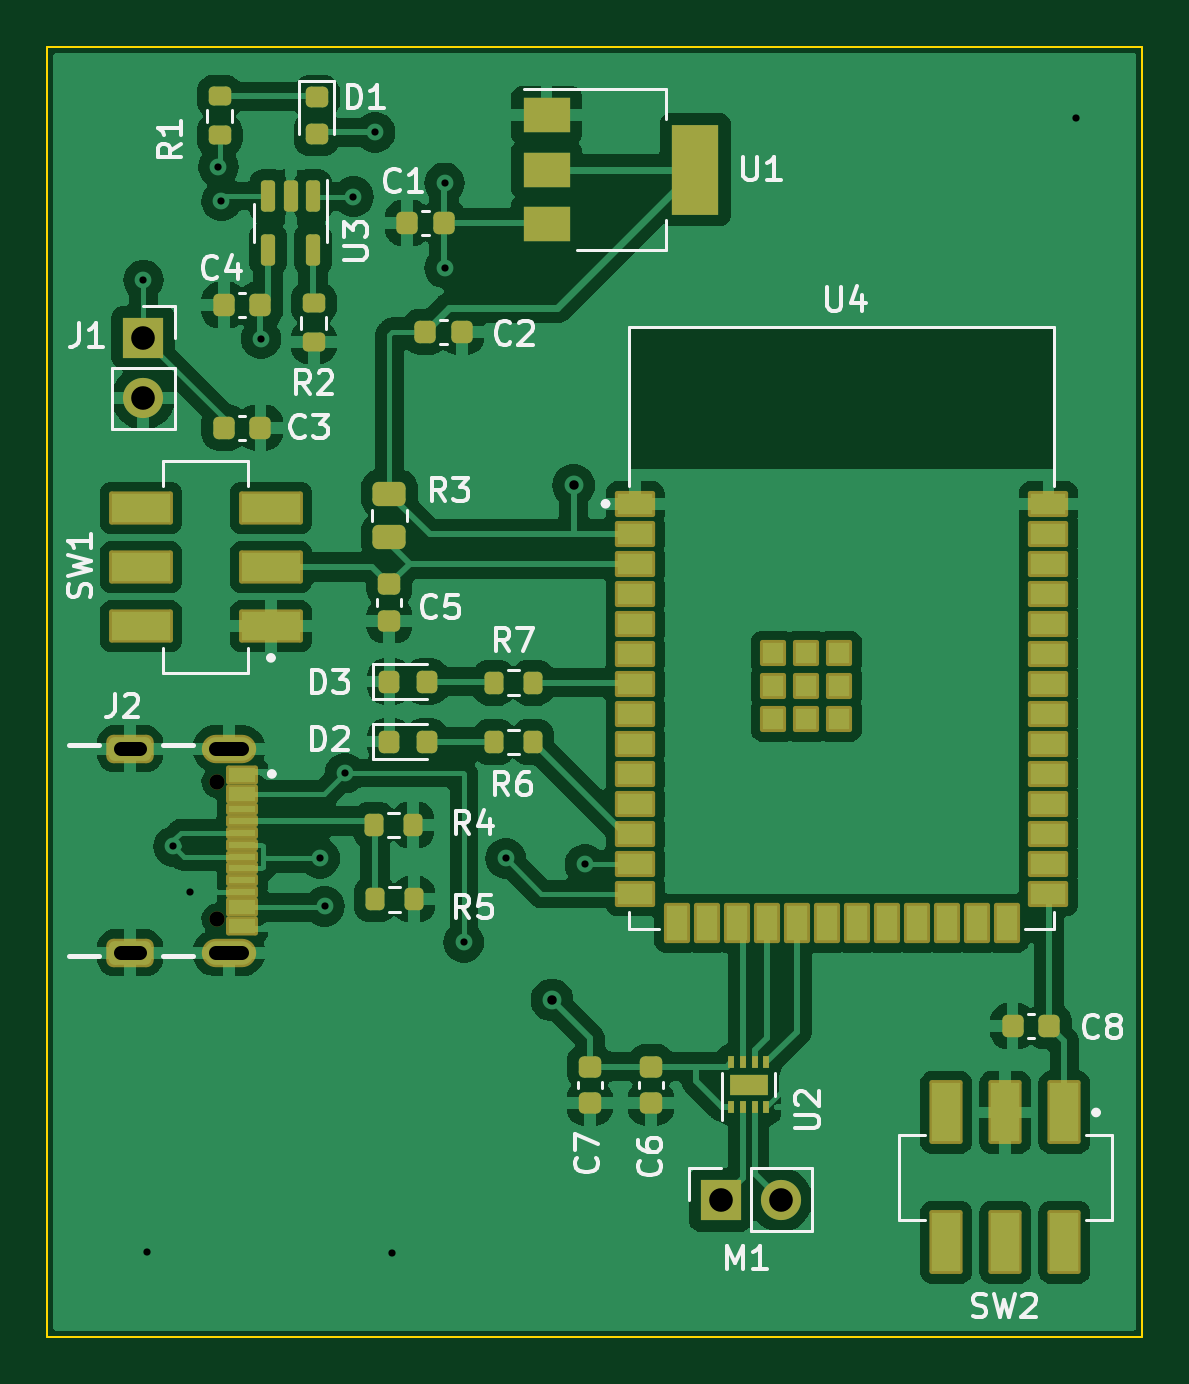
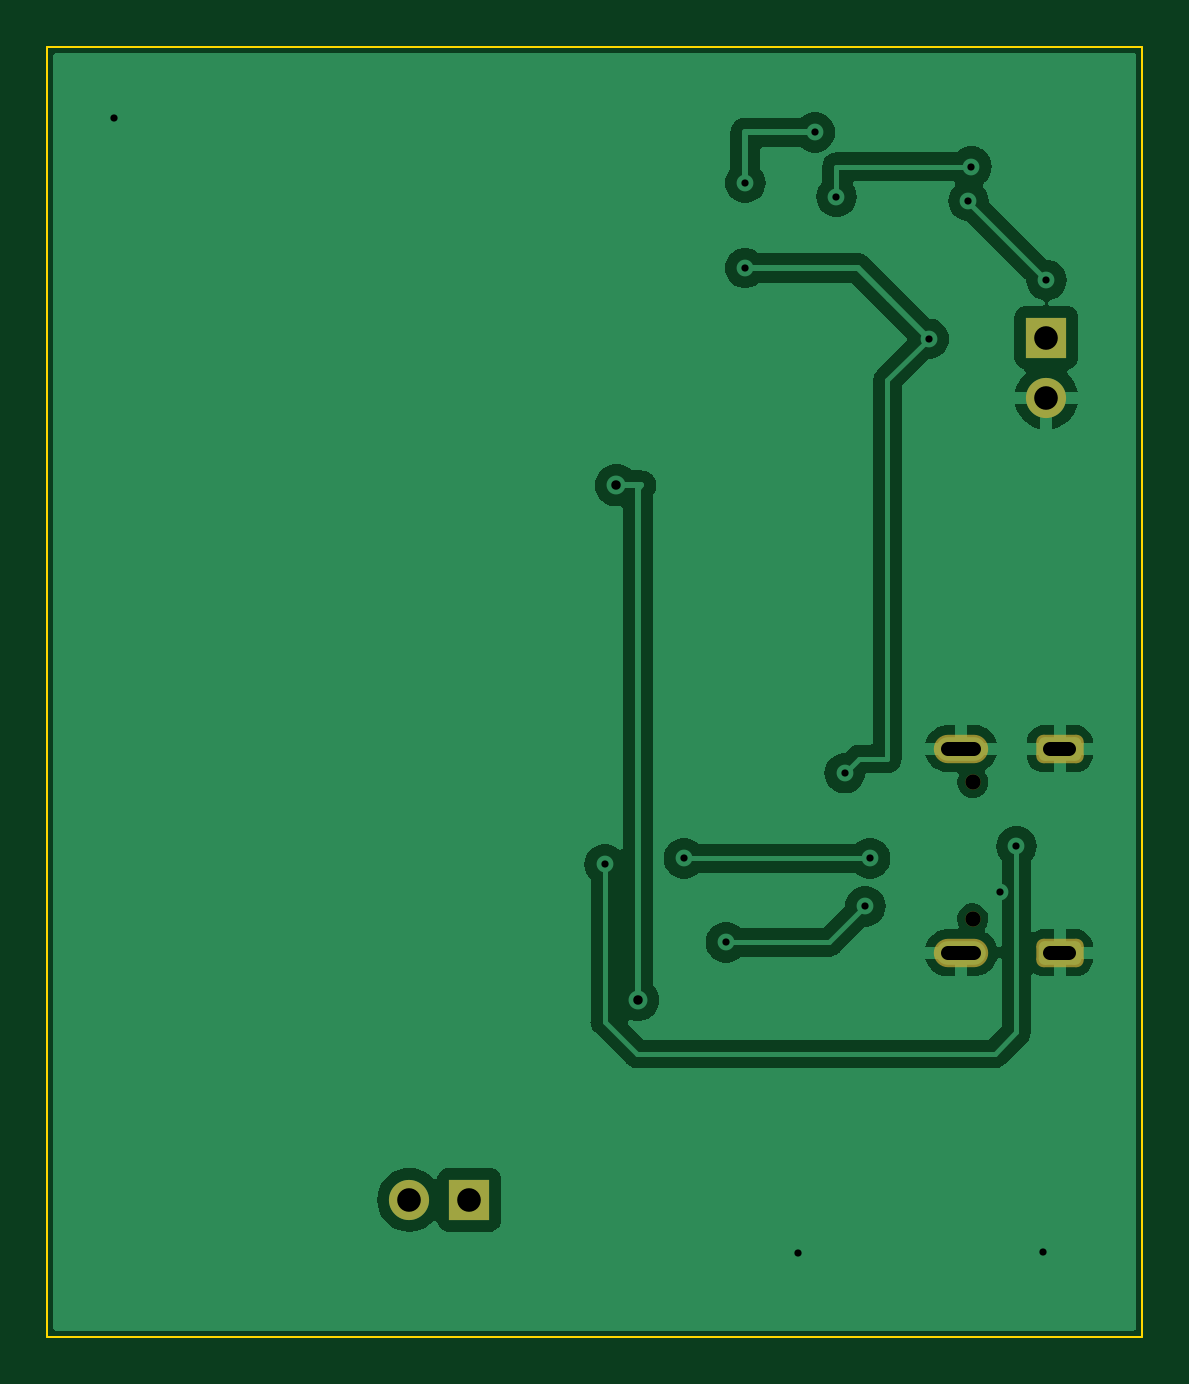
Circuit board: 11 layer files. Board 46.4 x 54.6 mm.
- bottom_copper: vibration_circuit-B_Cu.gbl (45154 bytes)
- bottom_mask: vibration_circuit-B_Mask.gbs (1606 bytes)
- paste: vibration_circuit-B_Paste.gbp (513 bytes)
- bottom_silk: vibration_circuit-B_Silkscreen.gbo (1618 bytes)
- outline: vibration_circuit-Edge_Cuts.gm1 (764 bytes)
- top_copper: vibration_circuit-F_Cu.gtl (148469 bytes)
- top_mask: vibration_circuit-F_Mask.gts (7151 bytes)
- paste: vibration_circuit-F_Paste.gtp (6109 bytes)
- top_silk: vibration_circuit-F_Silkscreen.gto (44455 bytes)
- drill: vibration_circuit-NPTH.drl (386 bytes)
- drill: vibration_circuit-PTH.drl (1161 bytes)

=== bottom_copper: vibration_circuit-B_Cu.gbl (45154 bytes, source omitted) ===
=== bottom_mask: vibration_circuit-B_Mask.gbs (1606 bytes, source withheld) ===
=== paste: vibration_circuit-B_Paste.gbp ===
G04 #@! TF.GenerationSoftware,KiCad,Pcbnew,7.0.10*
G04 #@! TF.CreationDate,2024-04-11T23:27:50-07:00*
G04 #@! TF.ProjectId,vibration_circuit,76696272-6174-4696-9f6e-5f6369726375,rev?*
G04 #@! TF.SameCoordinates,Original*
G04 #@! TF.FileFunction,Paste,Bot*
G04 #@! TF.FilePolarity,Positive*
%FSLAX46Y46*%
G04 Gerber Fmt 4.6, Leading zero omitted, Abs format (unit mm)*
G04 Created by KiCad (PCBNEW 7.0.10) date 2024-04-11 23:27:50*
%MOMM*%
%LPD*%
G01*
G04 APERTURE LIST*
G04 APERTURE END LIST*
M02*

=== bottom_silk: vibration_circuit-B_Silkscreen.gbo (1618 bytes, source withheld) ===
=== outline: vibration_circuit-Edge_Cuts.gm1 ===
G04 #@! TF.GenerationSoftware,KiCad,Pcbnew,7.0.10*
G04 #@! TF.CreationDate,2024-04-11T23:27:51-07:00*
G04 #@! TF.ProjectId,vibration_circuit,76696272-6174-4696-9f6e-5f6369726375,rev?*
G04 #@! TF.SameCoordinates,Original*
G04 #@! TF.FileFunction,Profile,NP*
%FSLAX46Y46*%
G04 Gerber Fmt 4.6, Leading zero omitted, Abs format (unit mm)*
G04 Created by KiCad (PCBNEW 7.0.10) date 2024-04-11 23:27:51*
%MOMM*%
%LPD*%
G01*
G04 APERTURE LIST*
G04 #@! TA.AperFunction,Profile*
%ADD10C,0.100000*%
G04 #@! TD*
G04 APERTURE END LIST*
D10*
X105410000Y-98425000D02*
X151765000Y-98425000D01*
X105410000Y-153035000D02*
X105410000Y-98425000D01*
X151765000Y-153035000D02*
X105410000Y-153035000D01*
X151765000Y-98425000D02*
X151765000Y-153035000D01*
M02*

=== top_copper: vibration_circuit-F_Cu.gtl (148469 bytes, source omitted) ===
=== top_mask: vibration_circuit-F_Mask.gts (7151 bytes, source omitted) ===
=== paste: vibration_circuit-F_Paste.gtp ===
G04 #@! TF.GenerationSoftware,KiCad,Pcbnew,7.0.10*
G04 #@! TF.CreationDate,2024-04-11T23:27:50-07:00*
G04 #@! TF.ProjectId,vibration_circuit,76696272-6174-4696-9f6e-5f6369726375,rev?*
G04 #@! TF.SameCoordinates,Original*
G04 #@! TF.FileFunction,Paste,Top*
G04 #@! TF.FilePolarity,Positive*
%FSLAX46Y46*%
G04 Gerber Fmt 4.6, Leading zero omitted, Abs format (unit mm)*
G04 Created by KiCad (PCBNEW 7.0.10) date 2024-04-11 23:27:50*
%MOMM*%
%LPD*%
G01*
G04 APERTURE LIST*
G04 Aperture macros list*
%AMRoundRect*
0 Rectangle with rounded corners*
0 $1 Rounding radius*
0 $2 $3 $4 $5 $6 $7 $8 $9 X,Y pos of 4 corners*
0 Add a 4 corners polygon primitive as box body*
4,1,4,$2,$3,$4,$5,$6,$7,$8,$9,$2,$3,0*
0 Add four circle primitives for the rounded corners*
1,1,$1+$1,$2,$3*
1,1,$1+$1,$4,$5*
1,1,$1+$1,$6,$7*
1,1,$1+$1,$8,$9*
0 Add four rect primitives between the rounded corners*
20,1,$1+$1,$2,$3,$4,$5,0*
20,1,$1+$1,$4,$5,$6,$7,0*
20,1,$1+$1,$6,$7,$8,$9,0*
20,1,$1+$1,$8,$9,$2,$3,0*%
G04 Aperture macros list end*
%ADD10R,1.150000X0.600000*%
%ADD11R,1.150000X0.300000*%
%ADD12R,0.900000X0.900000*%
%ADD13R,1.500000X0.900000*%
%ADD14R,0.900000X1.500000*%
%ADD15R,2.000000X1.500000*%
%ADD16R,2.000000X3.800000*%
%ADD17RoundRect,0.225000X0.250000X-0.225000X0.250000X0.225000X-0.250000X0.225000X-0.250000X-0.225000X0*%
%ADD18RoundRect,0.200000X0.200000X0.275000X-0.200000X0.275000X-0.200000X-0.275000X0.200000X-0.275000X0*%
%ADD19RoundRect,0.218750X-0.218750X-0.256250X0.218750X-0.256250X0.218750X0.256250X-0.218750X0.256250X0*%
%ADD20RoundRect,0.225000X0.225000X0.250000X-0.225000X0.250000X-0.225000X-0.250000X0.225000X-0.250000X0*%
%ADD21RoundRect,0.200000X-0.200000X-0.275000X0.200000X-0.275000X0.200000X0.275000X-0.200000X0.275000X0*%
%ADD22RoundRect,0.150000X-0.150000X0.512500X-0.150000X-0.512500X0.150000X-0.512500X0.150000X0.512500X0*%
%ADD23RoundRect,0.200000X-0.275000X0.200000X-0.275000X-0.200000X0.275000X-0.200000X0.275000X0.200000X0*%
%ADD24R,1.200000X2.500000*%
%ADD25RoundRect,0.225000X-0.225000X-0.250000X0.225000X-0.250000X0.225000X0.250000X-0.225000X0.250000X0*%
%ADD26RoundRect,0.218750X-0.256250X0.218750X-0.256250X-0.218750X0.256250X-0.218750X0.256250X0.218750X0*%
%ADD27R,2.500000X1.200000*%
%ADD28R,0.250000X0.500000*%
%ADD29R,0.650000X0.750000*%
%ADD30RoundRect,0.250000X-0.450000X0.262500X-0.450000X-0.262500X0.450000X-0.262500X0.450000X0.262500X0*%
G04 APERTURE END LIST*
D10*
X113665000Y-129265000D03*
X113665000Y-130065000D03*
D11*
X113665000Y-131215000D03*
X113665000Y-132215000D03*
X113665000Y-132715000D03*
X113665000Y-133715000D03*
D10*
X113665000Y-135665000D03*
X113665000Y-134865000D03*
D11*
X113665000Y-134215000D03*
X113665000Y-133215000D03*
X113665000Y-131715000D03*
X113665000Y-130715000D03*
D12*
X138938000Y-126898400D03*
X137538000Y-126898400D03*
X136138000Y-126898400D03*
X138938000Y-125498400D03*
X137538000Y-125498400D03*
X136138000Y-125498400D03*
X138938000Y-124098400D03*
X137538000Y-124098400D03*
X136138000Y-124098400D03*
D13*
X147788000Y-117778400D03*
X147788000Y-119048400D03*
X147788000Y-120318400D03*
X147788000Y-121588400D03*
X147788000Y-122858400D03*
X147788000Y-124128400D03*
X147788000Y-125398400D03*
X147788000Y-126668400D03*
X147788000Y-127938400D03*
X147788000Y-129208400D03*
X147788000Y-130478400D03*
X147788000Y-131748400D03*
X147788000Y-133018400D03*
X147788000Y-134288400D03*
D14*
X146023000Y-135538400D03*
X144753000Y-135538400D03*
X143483000Y-135538400D03*
X142213000Y-135538400D03*
X140943000Y-135538400D03*
X139673000Y-135538400D03*
X138403000Y-135538400D03*
X137133000Y-135538400D03*
X135863000Y-135538400D03*
X134593000Y-135538400D03*
X133323000Y-135538400D03*
X132053000Y-135538400D03*
D13*
X130288000Y-134288400D03*
X130288000Y-133018400D03*
X130288000Y-131748400D03*
X130288000Y-130478400D03*
X130288000Y-129208400D03*
X130288000Y-127938400D03*
X130288000Y-126668400D03*
X130288000Y-125398400D03*
X130288000Y-124128400D03*
X130288000Y-122858400D03*
X130288000Y-121588400D03*
X130288000Y-120318400D03*
X130288000Y-119048400D03*
X130288000Y-117778400D03*
D15*
X126542000Y-101332000D03*
X126542000Y-103632000D03*
D16*
X132842000Y-103632000D03*
D15*
X126542000Y-105932000D03*
D17*
X119888000Y-122732800D03*
X119888000Y-121182800D03*
D18*
X120924700Y-134523900D03*
X119274700Y-134523900D03*
D19*
X119888800Y-127842800D03*
X121463800Y-127842800D03*
D20*
X147817800Y-139896400D03*
X146267800Y-139896400D03*
D18*
X125958600Y-125353600D03*
X124308600Y-125353600D03*
D20*
X114427600Y-109372600D03*
X112877600Y-109372600D03*
D21*
X124308600Y-127863600D03*
X125958600Y-127863600D03*
X119236100Y-131374300D03*
X120886100Y-131374300D03*
D22*
X116657200Y-107024800D03*
X114757200Y-107024800D03*
X114757200Y-104749800D03*
X115707200Y-104749800D03*
X116657200Y-104749800D03*
D23*
X116687600Y-109297400D03*
X116687600Y-110947400D03*
D24*
X148463000Y-143547200D03*
X145963000Y-143547200D03*
X143463000Y-143547200D03*
X148463000Y-149047200D03*
X145963000Y-149047200D03*
X143463000Y-149047200D03*
D17*
X128371600Y-143154400D03*
X128371600Y-141604400D03*
D25*
X121399000Y-110490000D03*
X122949000Y-110490000D03*
D17*
X130962400Y-143154400D03*
X130962400Y-141604400D03*
D25*
X112877600Y-114554000D03*
X114427600Y-114554000D03*
D26*
X116814600Y-100558400D03*
X116814600Y-102133400D03*
D23*
X112699800Y-100534200D03*
X112699800Y-102184200D03*
D27*
X114872400Y-122961400D03*
X114872400Y-120461400D03*
X114872400Y-117961400D03*
X109372400Y-122961400D03*
X109372400Y-120461400D03*
X109372400Y-117961400D03*
D28*
X134351600Y-141416600D03*
X134851600Y-141416600D03*
X135351600Y-141416600D03*
X135851600Y-141416600D03*
X135851600Y-143316600D03*
X135351600Y-143316600D03*
X134851600Y-143316600D03*
X134351600Y-143316600D03*
D29*
X135501600Y-142366600D03*
X134701600Y-142366600D03*
D19*
X119888800Y-125302800D03*
X121463800Y-125302800D03*
D20*
X120650000Y-105892600D03*
X122200000Y-105892600D03*
D30*
X119888000Y-117348000D03*
X119888000Y-119173000D03*
M02*

=== top_silk: vibration_circuit-F_Silkscreen.gto (44455 bytes, source omitted) ===
=== drill: vibration_circuit-NPTH.drl ===
M48
; DRILL file {KiCad 7.0.10} date Thu Apr 11 23:27:46 2024
; FORMAT={-:-/ absolute / metric / decimal}
; #@! TF.CreationDate,2024-04-11T23:27:46-07:00
; #@! TF.GenerationSoftware,Kicad,Pcbnew,7.0.10
; #@! TF.FileFunction,NonPlated,1,2,NPTH
FMAT,2
METRIC
; #@! TA.AperFunction,NonPlated,NPTH,ComponentDrill
T1C0.650
%
G90
G05
T1
X112.59Y-129.575
X112.59Y-135.355
M30

=== drill: vibration_circuit-PTH.drl ===
M48
; DRILL file {KiCad 7.0.10} date Thu Apr 11 23:27:46 2024
; FORMAT={-:-/ absolute / metric / decimal}
; #@! TF.CreationDate,2024-04-11T23:27:46-07:00
; #@! TF.GenerationSoftware,Kicad,Pcbnew,7.0.10
; #@! TF.FileFunction,Plated,1,2,PTH
FMAT,2
METRIC
; #@! TA.AperFunction,Plated,PTH,ViaDrill
T1C0.305
; #@! TA.AperFunction,Plated,PTH,ViaDrill
T2C0.400
; #@! TA.AperFunction,Plated,PTH,ComponentDrill
T3C0.600
; #@! TA.AperFunction,Plated,PTH,ComponentDrill
T4C1.000
%
G90
G05
T1
X109.474Y-108.306
X109.626Y-149.454
X110.744Y-132.283
X111.455Y-134.214
X112.649Y-103.505
X112.776Y-104.953
X114.452Y-110.795
X116.942Y-132.791
X117.145Y-134.823
X118.008Y-129.184
X118.364Y-104.775
X119.278Y-102.057
X119.99Y-149.504
X122.225Y-104.191
X122.225Y-107.798
X123.038Y-136.347
X124.816Y-132.791
X128.168Y-133.045
X148.946Y-101.448
T2
X126.771Y-138.786
X127.686Y-116.992
T4
X109.474Y-110.744
X109.474Y-113.284
X133.909Y-147.244
X136.449Y-147.244
T3
X109.31Y-128.145G85X108.51Y-128.145
G05
X109.31Y-136.785G85X108.51Y-136.785
G05
X113.64Y-128.145G85X112.54Y-128.145
G05
X113.64Y-136.785G85X112.54Y-136.785
G05
M30

